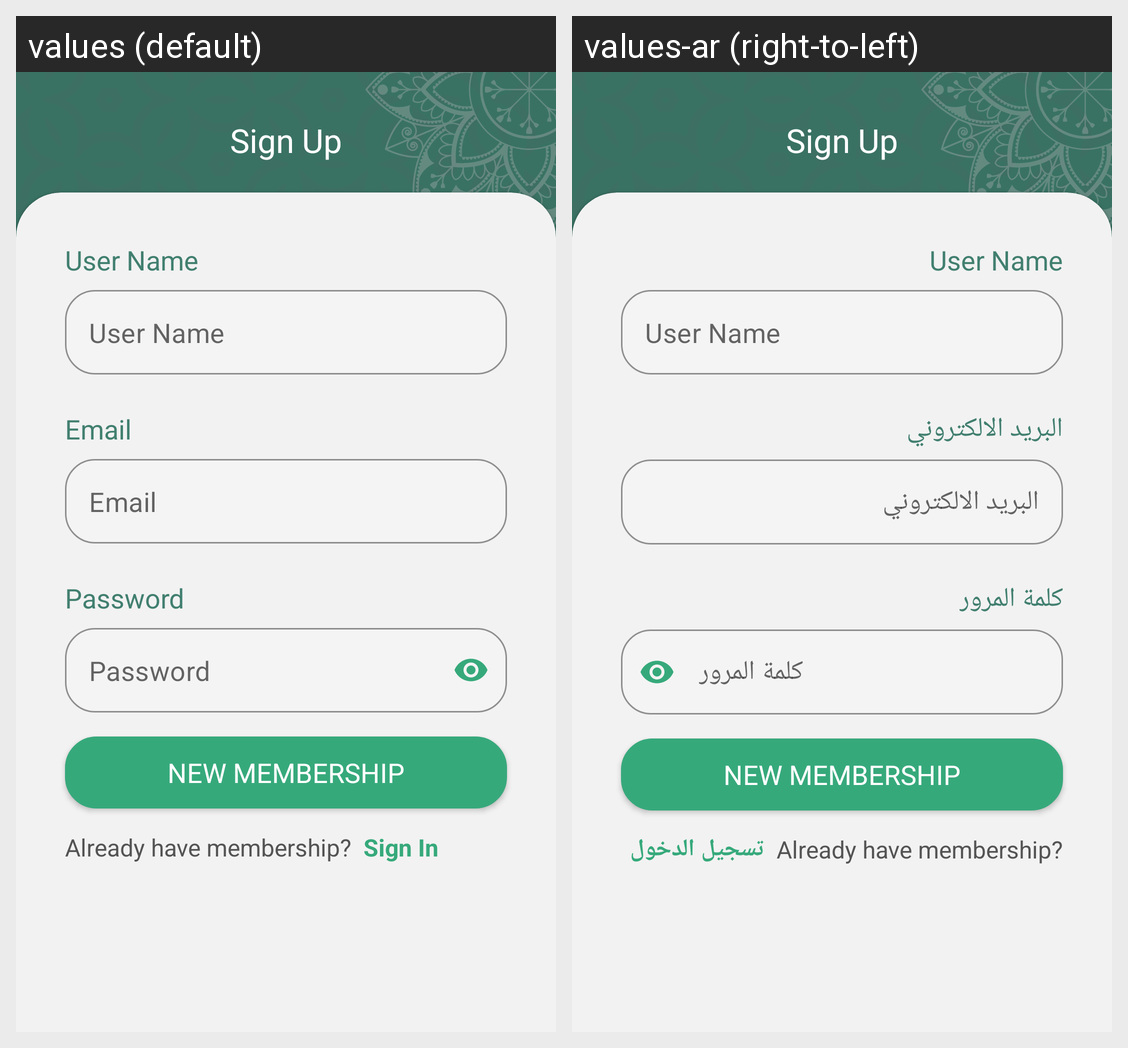

For this localized Android screen grid, give each drawn string resource with its value in every locale shown.
Android screen res/layout/activity_register.xml rendered under 2 locales, left to right: values (default), values-ar (right-to-left). Device: Nexus 5 (rendered at 1080×1920; each locale shown at half size, 540×960, under a caption strip naming it); theme Theme.ByanTask.
Strings drawn on this screen, with the default value and each locale's value (text and hints the layout hard-codes, and strings that could not be matched under every locale, appear in the picture but are not listed):

register
  values: Sign Up
  values-ar: Sign Up  [not translated; the default value is used]

username
  values: User Name
  values-ar: User Name

email
  values: Email
  values-ar: البريد الالكتروني

pass
  values: Password
  values-ar: كلمة المرور

new_membership
  values: New membership
  values-ar: New membership

already_have_member
  values: Already have membership?
  values-ar: Already have membership?

login
  values: Sign In
  values-ar: تسجيل الدخول
